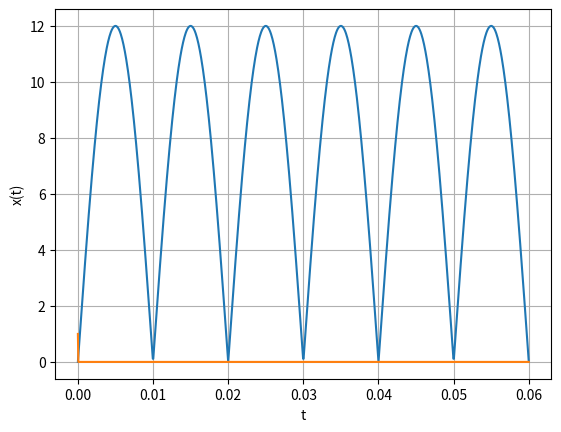

Write Python code to recreate this figure. (Note: this script raises an exception after producing the figure.)
import numpy as np
import matplotlib.pyplot as plt

A = 12
f = 50


def c(k: int):
    if k % 2 == 1:
        return 0
    return (2 * A / np.pi) / (1 - k*k)


def main():
    N = 1000
    t = np.linspace(0, 3 / f, N)
    B = np.ones(N) + 1j * np.zeros(N)

    plt.plot(t, np.abs(A * np.sin(2 * np.pi * f * t)))
    plt.plot(t, np.abs(np.fft.ifft(B)))

    plt.grid()
    plt.xlabel('t')
    plt.ylabel('x(t)')
    plt.plot()
    plt.savefig("../figs/Ex1_1_xt.pdf")
    plt.show()


if __name__ == '__main__':
    main()